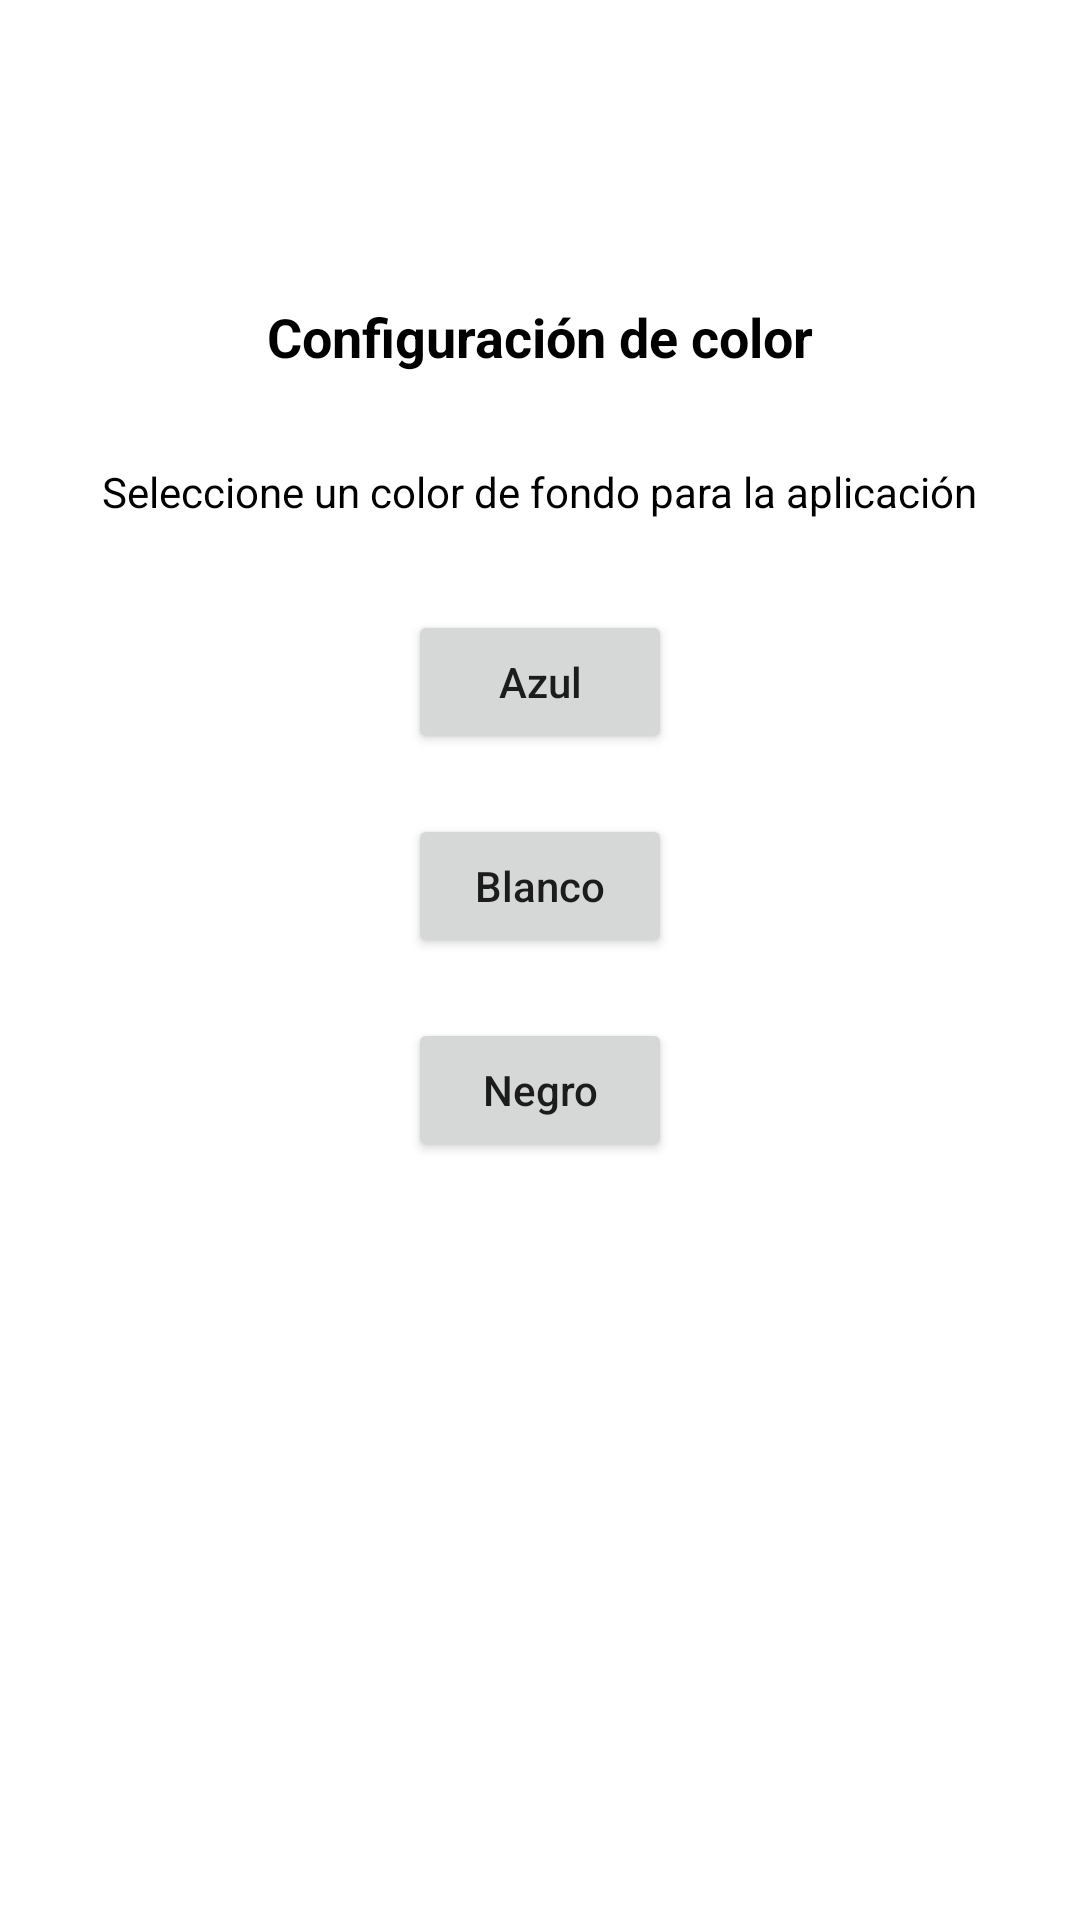

Write the Android layout XML for this screen, with the resource values it uses.
<!-- AndroidManifest.xml: application theme Theme.EjercicioSemana3 -->
<!-- res/layout/activity_config.xml -->
<?xml version="1.0" encoding="utf-8"?>
<androidx.constraintlayout.widget.ConstraintLayout xmlns:android="http://schemas.android.com/apk/res/android"
    xmlns:app="http://schemas.android.com/apk/res-auto"
    xmlns:tools="http://schemas.android.com/tools"
    android:layout_width="match_parent"
    android:layout_height="match_parent"
    tools:context=".ConfigActivity">

    <Button
        android:id="@+id/azulBoton"
        android:layout_width="wrap_content"
        android:layout_height="wrap_content"
        android:layout_marginTop="30dp"
        android:text="Azul"
        android:textAllCaps="false"
        app:layout_constraintEnd_toEndOf="parent"
        app:layout_constraintStart_toStartOf="parent"
        app:layout_constraintTop_toBottomOf="@+id/textView2" />

    <Button
        android:id="@+id/blancoBoton"
        android:layout_width="wrap_content"
        android:layout_height="wrap_content"
        android:layout_marginTop="20dp"
        android:text="Blanco"
        android:textAllCaps="false"
        app:layout_constraintEnd_toEndOf="parent"
        app:layout_constraintStart_toStartOf="parent"
        app:layout_constraintTop_toBottomOf="@+id/azulBoton" />

    <Button
        android:id="@+id/negroBoton"
        android:layout_width="wrap_content"
        android:layout_height="wrap_content"
        android:layout_marginTop="20dp"
        android:text="Negro"
        android:textAllCaps="false"
        app:layout_constraintEnd_toEndOf="parent"
        app:layout_constraintStart_toStartOf="parent"
        app:layout_constraintTop_toBottomOf="@+id/blancoBoton" />

    <TextView
        android:id="@+id/textView2"
        android:layout_width="wrap_content"
        android:layout_height="wrap_content"
        android:layout_marginTop="30dp"
        android:text="Seleccione un color de fondo para la aplicación"
        android:textColor="#000000"
        app:layout_constraintEnd_toEndOf="parent"
        app:layout_constraintStart_toStartOf="parent"
        app:layout_constraintTop_toBottomOf="@+id/textView3" />

    <TextView
        android:id="@+id/textView3"
        android:layout_width="wrap_content"
        android:layout_height="wrap_content"
        android:layout_marginTop="100dp"
        android:text="Configuración de color"
        android:textColor="#000000"
        android:textSize="18sp"
        android:textStyle="bold"
        app:layout_constraintEnd_toEndOf="parent"
        app:layout_constraintStart_toStartOf="parent"
        app:layout_constraintTop_toTopOf="parent" />
</androidx.constraintlayout.widget.ConstraintLayout>
<!-- resources referenced by this layout -->
<resources>
  <style name="Theme.EjercicioSemana3" parent="Theme.MaterialComponents.DayNight.DarkActionBar">
          
          <item name="colorPrimary">@color/purple_500</item>
          <item name="colorPrimaryVariant">@color/purple_700</item>
          <item name="colorOnPrimary">@color/white</item>
          
          <item name="colorSecondary">@color/teal_200</item>
          <item name="colorSecondaryVariant">@color/teal_700</item>
          <item name="colorOnSecondary">@color/black</item>
          
          <item name="android:statusBarColor" tools:targetApi="l">?attr/colorPrimaryVariant</item>
          
      </style>
  <!-- not gathered from this repository: default colours our renderer supplied (Android Studio template values) -->
  <color name="purple_500">#FF6200EE</color>
  <color name="purple_700">#FF3700B3</color>
  <color name="teal_200">#FF03DAC5</color>
  <color name="teal_700">#FF018786</color>
  <color name="black">#FF000000</color>
  <color name="white">#FFFFFFFF</color>
</resources>
